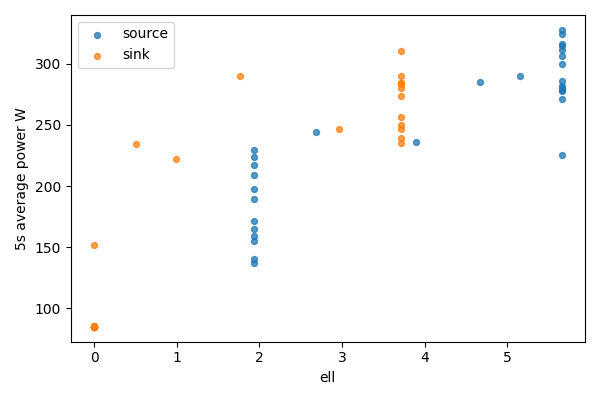

The data file committed next to this chart (first rows):
bucket, bucket_start_s, bucket_end_s, gpu, node, ell, power_mean_w, samples
0, 0.0, 5.0, 0, source, 5.656, 271.6, 20
0, 0.0, 5.0, 1, sink, 0, 85.47, 20
1, 5.0, 10.0, 0, source, 5.656, 286.1, 20
1, 5.0, 10.0, 1, sink, 0, 85.4, 20
2, 10.0, 15.0, 0, source, 5.656, 225.4, 20
2, 10.0, 15.0, 1, sink, 0, 85.46, 20
3, 15.0, 20.0, 0, source, 5.656, 278.3, 20
3, 15.0, 20.0, 1, sink, 0, 85.13, 20
4, 20.0, 25.0, 0, source, 5.656, 277.7, 20
4, 20.0, 25.0, 1, sink, 0, 84.99, 20
5, 25.0, 30.0, 0, source, 5.656, 327.7, 20
5, 25.0, 30.0, 1, sink, 0, 84.97, 20
6, 30.0, 35.0, 0, source, 5.656, 281.7, 20
6, 30.0, 35.0, 1, sink, 0, 85, 20
7, 35.0, 40.0, 0, source, 5.656, 324.4, 20
7, 35.0, 40.0, 1, sink, 0, 84.87, 20
8, 40.0, 45.0, 0, source, 5.656, 280.2, 20
8, 40.0, 45.0, 1, sink, 0, 84.92, 20
9, 45.0, 50.0, 0, source, 5.656, 314.6, 20
9, 45.0, 50.0, 1, sink, 0, 85.16, 20
10, 50.0, 55.0, 0, source, 5.656, 306.1, 20
10, 50.0, 55.0, 1, sink, 0, 84.99, 20
11, 55.0, 60.0, 0, source, 5.656, 299.7, 19
11, 55.0, 60.0, 1, sink, 0, 84.99, 19
12, 60.0, 65.0, 0, source, 5.656, 311.1, 20
12, 60.0, 65.0, 1, sink, 0, 85.1, 20
13, 65.0, 70.0, 0, source, 5.656, 316.3, 20
13, 65.0, 70.0, 1, sink, 0, 152.1, 20
14, 70.0, 75.0, 0, source, 5.152, 289.8, 20
14, 70.0, 75.0, 1, sink, 0.5038, 234.7, 20
15, 75.0, 80.0, 0, source, 4.664, 285.2, 20
15, 75.0, 80.0, 1, sink, 0.9923, 222.3, 20
16, 80.0, 85.0, 0, source, 3.896, 236.2, 20
16, 80.0, 85.0, 1, sink, 1.76, 289.6, 20
17, 85.0, 90.0, 0, source, 2.691, 244.4, 20
17, 85.0, 90.0, 1, sink, 2.965, 246.7, 20
18, 90.0, 95.0, 0, source, 1.941, 159.2, 20
18, 90.0, 95.0, 1, sink, 3.715, 283.7, 20
19, 95.0, 100.0, 0, source, 1.941, 154.9, 20
19, 95.0, 100.0, 1, sink, 3.715, 289.9, 20
20, 100.0, 105.0, 0, source, 1.941, 209.3, 20
20, 100.0, 105.0, 1, sink, 3.715, 250.1, 20
21, 105.0, 110.0, 0, source, 1.941, 171.6, 20
21, 105.0, 110.0, 1, sink, 3.715, 274, 20
22, 110.0, 115.0, 0, source, 1.941, 140.1, 20
22, 110.0, 115.0, 1, sink, 3.715, 246.9, 20
23, 115.0, 120.0, 0, source, 1.941, 229.1, 20
23, 115.0, 120.0, 1, sink, 3.715, 235.2, 20
24, 120.0, 125.0, 0, source, 1.941, 137.4, 20
24, 120.0, 125.0, 1, sink, 3.715, 238.9, 20
25, 125.0, 130.0, 0, source, 1.941, 197.2, 19
25, 125.0, 130.0, 1, sink, 3.715, 280.3, 19
26, 130.0, 135.0, 0, source, 1.941, 189.2, 20
26, 130.0, 135.0, 1, sink, 3.715, 310.4, 20
27, 135.0, 140.0, 0, source, 1.941, 164.7, 20
27, 135.0, 140.0, 1, sink, 3.715, 284.1, 20
28, 140.0, 145.0, 0, source, 1.941, 217.2, 20
28, 140.0, 145.0, 1, sink, 3.715, 284.4, 20
29, 145.0, 149, 0, source, 1.941, 223.8, 16
29, 145.0, 149, 1, sink, 3.715, 256.4, 16
